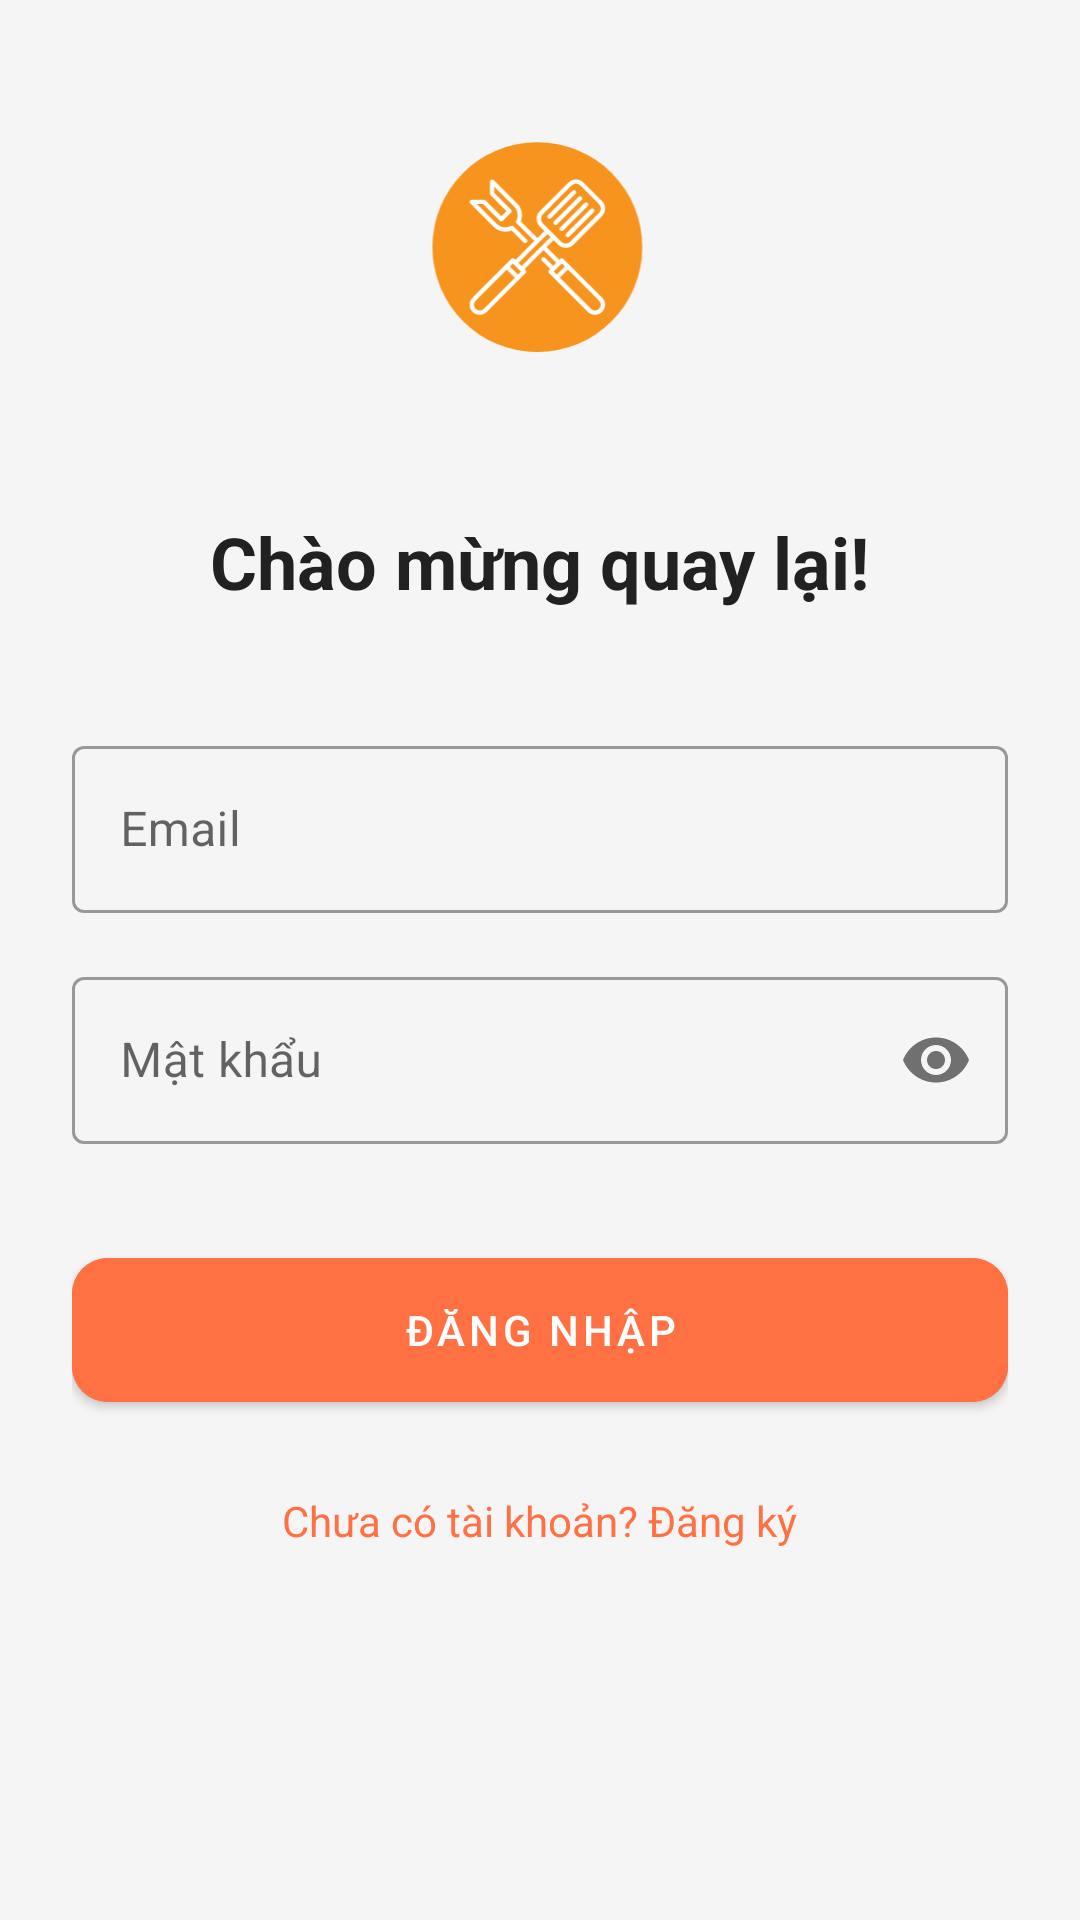

The Android layout XML behind this screen, and the referenced resources:
<!-- AndroidManifest.xml: application theme Theme.CookingApp -->
<!-- res/layout/activity_login.xml -->
<?xml version="1.0" encoding="utf-8"?>
<ScrollView xmlns:android="http://schemas.android.com/apk/res/android"
    xmlns:app="http://schemas.android.com/apk/res-auto"
    android:layout_width="match_parent"
    android:layout_height="match_parent"
    android:background="@color/bg_light">

    <LinearLayout
        android:layout_width="match_parent"
        android:layout_height="wrap_content"
        android:orientation="vertical"
        android:padding="24dp">

        <ImageView
            android:id="@+id/img_logo"
            android:layout_width="114dp"
            android:layout_height="123dp"
            android:layout_gravity="center"
            android:layout_marginTop="0dp"
            android:src="@drawable/logo_cookingapp" />

        <TextView
            android:layout_width="wrap_content"
            android:layout_height="wrap_content"
            android:layout_gravity="center"
            android:layout_marginTop="24dp"
            android:text="@string/login_title"
            android:textColor="@color/text_dark"
            android:textSize="24sp"
            android:textStyle="bold" />

        <com.google.android.material.textfield.TextInputLayout
            style="@style/Widget.MaterialComponents.TextInputLayout.OutlinedBox"
            android:layout_width="match_parent"
            android:layout_height="wrap_content"
            android:layout_marginTop="40dp"
            android:hint="@string/hint_email">

            <com.google.android.material.textfield.TextInputEditText
                android:id="@+id/edt_email"
                android:layout_width="match_parent"
                android:layout_height="wrap_content"
                android:inputType="textEmailAddress" />
        </com.google.android.material.textfield.TextInputLayout>

        <com.google.android.material.textfield.TextInputLayout
            style="@style/Widget.MaterialComponents.TextInputLayout.OutlinedBox"
            android:layout_width="match_parent"
            android:layout_height="wrap_content"
            android:layout_marginTop="16dp"
            android:hint="@string/hint_password"
            app:passwordToggleEnabled="true">

            <com.google.android.material.textfield.TextInputEditText
                android:id="@+id/edt_password"
                android:layout_width="match_parent"
                android:layout_height="wrap_content"
                android:inputType="textPassword" />
        </com.google.android.material.textfield.TextInputLayout>

        <com.google.android.material.button.MaterialButton
            android:id="@+id/btn_login"
            android:layout_width="match_parent"
            android:layout_height="60dp"
            android:layout_marginTop="32dp"
            android:backgroundTint="@color/primary_orange"
            android:text="@string/btn_login"
            app:cornerRadius="12dp" />

        <TextView
            android:id="@+id/txt_register"
            android:layout_width="wrap_content"
            android:layout_height="wrap_content"
            android:layout_gravity="center"
            android:layout_marginTop="24dp"
            android:text="@string/no_account"
            android:textColor="@color/primary_orange" />

    </LinearLayout>
</ScrollView>
<!-- resources referenced by this layout -->
<resources>
  <color name="bg_light">#F5F5F5</color>
  <color name="primary_orange">#FF7043</color>
  <color name="text_dark">#212121</color>
  <!-- drawable logo_cookingapp: vector/xml drawable (drawable, 4609 chars, omitted) -->
  <string name="btn_login">Đăng nhập</string>
  <string name="hint_email">Email</string>
  <string name="hint_password">Mật khẩu</string>
  <string name="login_title">Chào mừng quay lại!</string>
  <string name="no_account">Chưa có tài khoản? Đăng ký</string>
  <style name="Theme.CookingApp" parent="Base.Theme.CookingApp" />
  <style name="Base.Theme.CookingApp" parent="Theme.MaterialComponents.DayNight.NoActionBar">
          
          <item name="colorPrimary">@color/primary_orange</item>
          <item name="colorPrimaryVariant">@color/primary_orange</item>
          <item name="colorOnPrimary">@color/white</item>
  
          
          <item name="android:windowBackground">@color/bg_light</item>
  
          
          <item name="android:statusBarColor">@color/primary_orange</item>
      </style>
  <color name="white">#FFFFFFFF</color>
</resources>
